pico-8 play session: no input (idle), after a click and taps of 🅾, ❎, 🅾+❎, 🅾 in the second before t = 0

[t = 1 s] idle ~1s (no d-pad/buttons)
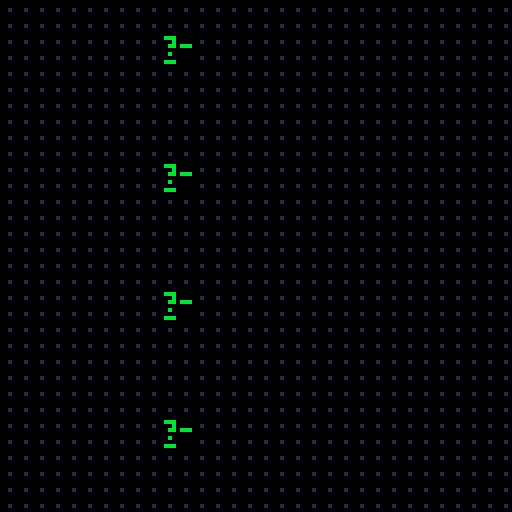

pico-8 cartridge
version 16
__lua__
function _draw()
	cls()
	map(0,0,0,0,16,16)
end
__gfx__
00000000000000000000000000000000000000000000000000000000000000000000000000000000000000000000000000000000000000000000000000000000
0000000000000000000000000000000000000000000000000000000000000000000000000000000000000000000000000bbb00000bbb00000bbb0b000bbb0bb0
007007000010001000000000000000000000000000000000000000000000000000000000000000000000000000000000000b0000000b0bbb000b00b0000b00b0
00077000000000000000000000000000000000000000000000000000000000000000000000000000000000000000000000bb0bbb00bb000000bb000b00bb00bb
0007700000000000000000000000000000000000000000000000000000000000000000000000000000000000000000000000000000000bbb000000b0000000b0
00700700000000000000000000000000000000000000000000000000000000000000000000000000000000000000000000b0000000b0000000b00b0000b00bb0
00000000001000100000000000000000000000000000000000000000000000000000000000000000000000000000000000000000000000000000000000000000
0000000000000000000000000000000000000000000000000000000000000000000000000000000000000000000000000bbb00000bbb00000bbb00000bbb0000
00000000000000000000000000000000000000000000000000000000000000000000000000000000000000000000000000000000000000000000000000000000
0000000000000000000000000000000000000000000000000000000000000000000000000000000000000000000000000b0b00000b0b00000b0b0b000b0b0bb0
0000000000000000000000000000000000000000000000000000000000000000000000000000000000000000000000000bbb00000bbb0bbb0bbb00b00bbb00b0
0000000000000000000000000000000000000000000000000000000000000000000000000000000000000000000000000b0b0bbb0b0b00000b0b000b0b0b00bb
0000000000000000000000000000000000000000000000000000000000000000000000000000000000000000000000000bbb00000bbb0bbb0bbb00b00bbb00b0
0000000000000000000000000000000000000000000000000000000000000000000000000000000000000000000000000b0b00000b0b00000b0b0b000b0b0bb0
00000000000000000000000000000000000000000000000000000000000000000000000000000000000000000000000000000000000000000000000000000000
0000000000000000000000000000000000000000000000000000000000000000000000000000000000000000000000000b0b0b0b0b0b0b0b0b0b0b0b0b0b0b0b
00000000000000000000000000000000000000000000000000000000000000000000000000000000000000000000000000000000000000000000000000000000
0000000000000000000000000000000000000000000000000000000000000000000000000000000000000000000000000b0b00000b0b00000b0b0b000b0b0bb0
00000000000000000000000000000000000000000000000000000000000000000000000000000000000000000000000000b0000000b00bbb00b000b000b000b0
0000000000000000000000000000000000000000000000000000000000000000000000000000000000000000000000000bbb0bbb0bbb00000bbb000b0bbb00bb
00000000000000000000000000000000000000000000000000000000000000000000000000000000000000000000000000b0000000b00bbb00b000b000b000b0
0000000000000000000000000000000000000000000000000000000000000000000000000000000000000000000000000b0b00000b0b00000b0b0b000b0b0bb0
00000000000000000000000000000000000000000000000000000000000000000000000000000000000000000000000000000000000000000000000000000000
0000000000000000000000000000000000000000000000000000000000000000000000000000000000000000000000000bb0bb000bb0bb000bb0bb000bb0bb00
00000000000000000000000000000000000000000000000000000000000000000000000000000000000000000000000000000000000000000000000000000000
0000000000000000000000000000000000000000000000000000000000000000000000000000000000000000000000000b0b00000b0b00000b0b0b000b0b0bb0
000000000000000000000000000000000000000000000000000000000000000000000000000000000000000000000000000b0000000b0bbb000b00b0000b00b0
00000000000000000000000000000000000000000000000000000000000000000000000000000000000000000000000000b00bbb00b0000000b0000b00b000bb
0000000000000000000000000000000000000000000000000000000000000000000000000000000000000000000000000b0000000b000bbb0b0000b00b0000b0
0000000000000000000000000000000000000000000000000000000000000000000000000000000000000000000000000b0b00000b0b00000b0b0b000b0b0bb0
__map__
0101010101010101010101010101010100000000000000000000000000000000000000000000000000000000000000000000000000000000000000000000000000000000000000000000000000000000000000000000000000000000000000000000000000000000000000000000000000000000000000000000000000000000
01010101010c0101010101010101010100000000000000000000000000000000000000000000000000000000000000000000000000000000000000000000000000000000000000000000000000000000000000000000000000000000000000000000000000000000000000000000000000000000000000000000000000000000
0101010101010101010101010101010100000000000000000000000000000000000000000000000000000000000000000000000000000000000000000000000000000000000000000000000000000000000000000000000000000000000000000000000000000000000000000000000000000000000000000000000000000000
0101010101010101010101010101010100000000000000000000000000000000000000000000000000000000000000000000000000000000000000000000000000000000000000000000000000000000000000000000000000000000000000000000000000000000000000000000000000000000000000000000000000000000
0101010101010101010101010101010100000000000000000000000000000000000000000000000000000000000000000000000000000000000000000000000000000000000000000000000000000000000000000000000000000000000000000000000000000000000000000000000000000000000000000000000000000000
01010101010c0101010101010101010100000000000000000000000000000000000000000000000000000000000000000000000000000000000000000000000000000000000000000000000000000000000000000000000000000000000000000000000000000000000000000000000000000000000000000000000000000000
0101010101010101010101010101010100000000000000000000000000000000000000000000000000000000000000000000000000000000000000000000000000000000000000000000000000000000000000000000000000000000000000000000000000000000000000000000000000000000000000000000000000000000
0101010101010101010101010101010100000000000000000000000000000000000000000000000000000000000000000000000000000000000000000000000000000000000000000000000000000000000000000000000000000000000000000000000000000000000000000000000000000000000000000000000000000000
0101010101010101010101010101010100000000000000000000000000000000000000000000000000000000000000000000000000000000000000000000000000000000000000000000000000000000000000000000000000000000000000000000000000000000000000000000000000000000000000000000000000000000
01010101010c0101010101010101010100000000000000000000000000000000000000000000000000000000000000000000000000000000000000000000000000000000000000000000000000000000000000000000000000000000000000000000000000000000000000000000000000000000000000000000000000000000
0101010101010101010101010101010100000000000000000000000000000000000000000000000000000000000000000000000000000000000000000000000000000000000000000000000000000000000000000000000000000000000000000000000000000000000000000000000000000000000000000000000000000000
0101010101010101010101010101010100000000000000000000000000000000000000000000000000000000000000000000000000000000000000000000000000000000000000000000000000000000000000000000000000000000000000000000000000000000000000000000000000000000000000000000000000000000
0101010101010101010101010101010100000000000000000000000000000000000000000000000000000000000000000000000000000000000000000000000000000000000000000000000000000000000000000000000000000000000000000000000000000000000000000000000000000000000000000000000000000000
01010101010c0101010101010101010100000000000000000000000000000000000000000000000000000000000000000000000000000000000000000000000000000000000000000000000000000000000000000000000000000000000000000000000000000000000000000000000000000000000000000000000000000000
0101010101010101010101010101010100000000000000000000000000000000000000000000000000000000000000000000000000000000000000000000000000000000000000000000000000000000000000000000000000000000000000000000000000000000000000000000000000000000000000000000000000000000
0101010101010101010101010101010100000000000000000000000000000000000000000000000000000000000000000000000000000000000000000000000000000000000000000000000000000000000000000000000000000000000000000000000000000000000000000000000000000000000000000000000000000000
